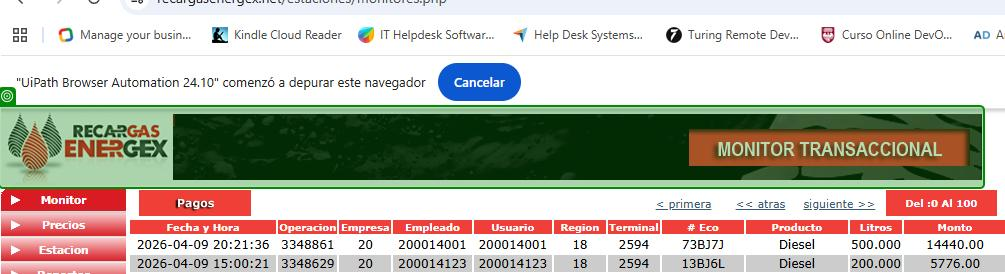
Task: Obtiene los estados de cuenta de las plataformas
Workflow: ENERGEX-Download

Step 1: check the image in window 'Energex - Monitor de Transacciones' (chrome.exe)

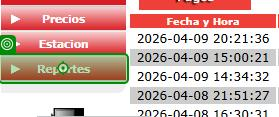
Step 2: click on the element 'Reportes' in window 'Energex - Monitor de Transacciones' (chrome.exe)
